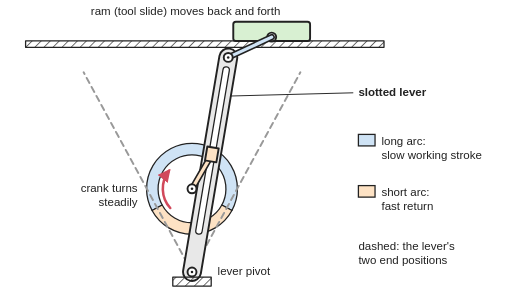
t = 0.00 s
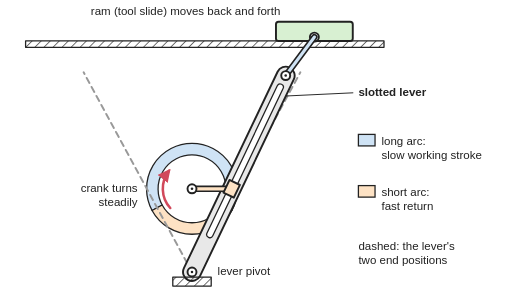
t = 0.67 s
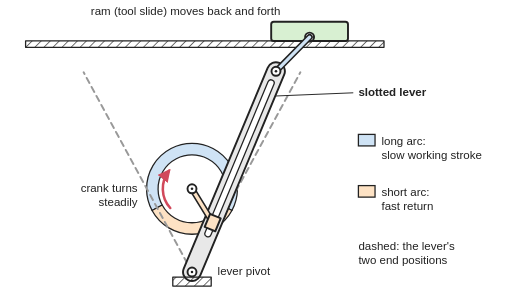
t = 1.32 s
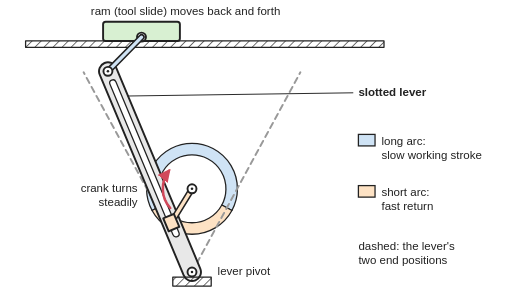
t = 2.02 s
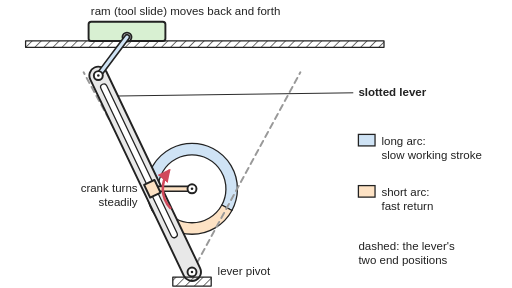
t = 2.67 s
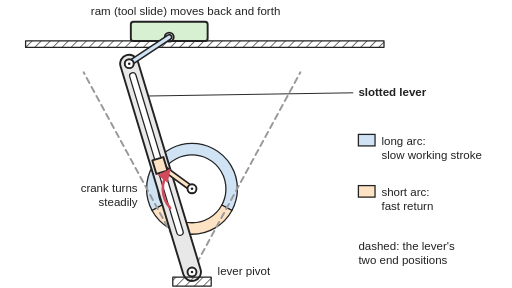
t = 3.07 s

The animated SVG that drew these frames (rendered in a browser with its animation timeline set to each time). Animation: 8 SMIL elements (animate=2,animateTransform=6); one cycle of 4.00 s, repeats indefinitely.

<svg xmlns="http://www.w3.org/2000/svg" viewBox="0 0 800 450" width="800" height="450" role="img">
<title>Crank and slotted-lever quick-return mechanism: a crank turning at steady speed slides a block in a lever pivoted below it, swinging the lever and the ram on top; the lever's two end positions split the crank circle into a long arc for the slow working stroke and a short arc for the fast return. In the animation the crank turns at a steady speed while the lever swings slowly one way (long blue arc) and quickly back (short orange arc), and a short link drives the ram.</title>
<rect width="800" height="450" fill="#ffffff"/>
<defs><marker id="ah" viewBox="0 0 10 10" refX="8" refY="5" markerWidth="5" markerHeight="5" orient="auto-start-reverse"><path d="M0,0 L10,5 L0,10 z" fill="#d1495b"/></marker>
<pattern id="hatch" width="10" height="10" patternUnits="userSpaceOnUse" patternTransform="rotate(45)"><line x1="0" y1="0" x2="0" y2="10" stroke="#222" stroke-width="2"/></pattern><path id="lk" d="M356.6,89.7 L424.5,58"><animate attributeName="d" dur="4s" repeatCount="indefinite" keyTimes="0;0.01667;0.03333;0.05;0.06667;0.08333;0.1;0.1167;0.1333;0.15;0.1667;0.1833;0.2;0.2167;0.2333;0.25;0.2667;0.2833;0.3;0.3167;0.3333;0.35;0.3667;0.3833;0.4;0.4167;0.4333;0.45;0.4667;0.4833;0.5;0.5167;0.5333;0.55;0.5667;0.5833;0.6;0.6167;0.6333;0.65;0.6667;0.6833;0.7;0.7167;0.7333;0.75;0.7667;0.7833;0.8;0.8167;0.8333;0.85;0.8667;0.8833;0.9;0.9167;0.9333;0.95;0.9667;0.9833;1" values="M356.6,89.7 L424.5,58;M367.4,91.7 L434.4,58;M378,94.1 L443.7,58;M388.2,96.6 L452.5,58;M398.1,99.5 L460.6,58;M407.6,102.5 L468,58;M416.6,105.6 L474.5,58;M425,108.8 L480.2,58;M432.8,112 L484.9,58;M440,115.2 L488.6,58;M446.4,118.1 L491.2,58;M451.9,120.8 L492.9,58;M456.4,123.1 L493.6,58;M459.7,124.8 L493.7,58;M461.7,125.9 L493.5,58;M462.1,126.1 L493.5,58;M460.7,125.4 L493.7,58;M457,123.4 L493.7,58;M450.7,120.2 L492.6,58;M441.2,115.7 L489.1,58;M428,110 L482,58;M410.6,103.5 L470.2,58;M388.6,96.7 L452.8,58;M362.2,90.7 L429.6,58;M332.1,86.5 L401.5,58;M300,85 L370,58;M267.9,86.5 L337.3,58;M237.9,90.7 L305.4,58;M211.5,96.7 L275.7,58;M189.5,103.5 L249.1,58;M172,110 L226.1,58;M158.8,115.7 L206.7,58;M149.3,120.2 L191.2,58;M143,123.4 L179.7,58;M139.3,125.4 L172.3,58;M137.9,126.1 L169.2,58;M138.3,125.9 L170.1,58;M140.3,124.8 L174.3,58;M143.6,123.1 L180.9,58;M148.1,120.8 L189.1,58;M153.6,118.1 L198.5,58;M160,115.2 L208.6,58;M167.2,112 L219.2,58;M175,108.8 L230.2,58;M183.4,105.6 L241.4,58;M192.4,102.5 L252.8,58;M201.9,99.5 L264.4,58;M211.8,96.6 L276,58;M222,94.1 L287.8,58;M232.6,91.8 L299.6,58;M243.4,89.7 L311.4,58;M254.5,88.1 L323.2,58;M265.7,86.7 L335,58;M277.1,85.8 L346.7,58;M288.5,85.2 L358.4,58;M300,85 L370,58;M311.5,85.2 L381.4,58;M322.9,85.8 L392.6,58;M334.3,86.7 L403.6,58;M345.5,88.1 L414.2,58;M356.6,89.7 L424.5,58"/></path></defs>
<g stroke-linejoin="round" stroke-linecap="round">
<path d="M237.6,328.9 A71,71 0 1 1 362.4,328.9 L346.6,320.3 A53,53 0 1 0 253.4,320.3 Z" fill="#cfe3f5" stroke="#222" stroke-width="2"/>
<path d="M362.4,328.9 A71,71 0 0 1 237.6,328.9 L253.4,320.3 A53,53 0 0 0 346.6,320.3 Z" fill="#fde2c4" stroke="#222" stroke-width="2"/>
<line x1="300" y1="425" x2="130.7" y2="113.0" stroke="#999999" stroke-width="3" stroke-dasharray="9 7"/>
<line x1="300" y1="425" x2="469.3" y2="113.0" stroke="#999999" stroke-width="3" stroke-dasharray="9 7"/>
<g transform="translate(0,0)"><animateTransform attributeName="transform" type="translate" dur="4s" repeatCount="indefinite" keyTimes="0;0.01667;0.03333;0.05;0.06667;0.08333;0.1;0.1167;0.1333;0.15;0.1667;0.1833;0.2;0.2167;0.2333;0.25;0.2667;0.2833;0.3;0.3167;0.3333;0.35;0.3667;0.3833;0.4;0.4167;0.4333;0.45;0.4667;0.4833;0.5;0.5167;0.5333;0.55;0.5667;0.5833;0.6;0.6167;0.6333;0.65;0.6667;0.6833;0.7;0.7167;0.7333;0.75;0.7667;0.7833;0.8;0.8167;0.8333;0.85;0.8667;0.8833;0.9;0.9167;0.9333;0.95;0.9667;0.9833;1" values="0 0;9.9 0;19.2 0;28 0;36.1 0;43.4 0;50 0;55.6 0;60.3 0;64 0;66.7 0;68.3 0;69.1 0;69.2 0;69 0;68.9 0;69.1 0;69.2 0;68 0;64.6 0;57.5 0;45.7 0;28.3 0;5.1 0;-23 0;-54.5 0;-87.3 0;-119.2 0;-148.8 0;-175.4 0;-198.5 0;-217.8 0;-233.3 0;-244.9 0;-252.2 0;-255.3 0;-254.4 0;-250.2 0;-243.6 0;-235.4 0;-226.1 0;-216 0;-205.4 0;-194.4 0;-183.1 0;-171.7 0;-160.1 0;-148.5 0;-136.8 0;-125 0;-113.2 0;-101.4 0;-89.6 0;-77.8 0;-66.1 0;-54.6 0;-43.1 0;-31.9 0;-21 0;-10.3 0;0 0"/><rect x="364.5" y="34" width="120" height="30" rx="4" fill="#d8f0d2" stroke="#222" stroke-width="3"/><circle cx="424.5" cy="58" r="7" fill="#ffffff" stroke="#222" stroke-width="3"/><circle cx="424.5" cy="58" r="2" fill="#222"/></g>
<rect x="40" y="64" width="560" height="10" fill="url(#hatch)" stroke="#222" stroke-width="2"/>
<g transform="rotate(-80.4 300 425)"><animateTransform attributeName="transform" type="rotate" dur="4s" repeatCount="indefinite" keyTimes="0;0.01667;0.03333;0.05;0.06667;0.08333;0.1;0.1167;0.1333;0.15;0.1667;0.1833;0.2;0.2167;0.2333;0.25;0.2667;0.2833;0.3;0.3167;0.3333;0.35;0.3667;0.3833;0.4;0.4167;0.4333;0.45;0.4667;0.4833;0.5;0.5167;0.5333;0.55;0.5667;0.5833;0.6;0.6167;0.6333;0.65;0.6667;0.6833;0.7;0.7167;0.7333;0.75;0.7667;0.7833;0.8;0.8167;0.8333;0.85;0.8667;0.8833;0.9;0.9167;0.9333;0.95;0.9667;0.9833;1" values="-80.4 300 425;-78.6 300 425;-76.7 300 425;-75 300 425;-73.2 300 425;-71.6 300 425;-70 300 425;-68.4 300 425;-67 300 425;-65.7 300 425;-64.5 300 425;-63.5 300 425;-62.6 300 425;-62 300 425;-61.6 300 425;-61.5 300 425;-61.8 300 425;-62.5 300 425;-63.7 300 425;-65.5 300 425;-67.9 300 425;-71 300 425;-74.9 300 425;-79.5 300 425;-84.6 300 425;-90 300 425;-95.4 300 425;-100.5 300 425;-105.1 300 425;-109 300 425;-112.1 300 425;-114.5 300 425;-116.3 300 425;-117.5 300 425;-118.2 300 425;-118.5 300 425;-118.4 300 425;-118 300 425;-117.4 300 425;-116.5 300 425;-115.5 300 425;-114.3 300 425;-113 300 425;-111.6 300 425;-110 300 425;-108.4 300 425;-106.8 300 425;-105 300 425;-103.3 300 425;-101.4 300 425;-99.6 300 425;-97.7 300 425;-95.8 300 425;-93.9 300 425;-91.9 300 425;-90 300 425;-88.1 300 425;-86.1 300 425;-84.2 300 425;-82.3 300 425;-80.4 300 425"/><g transform="translate(300,425)"><rect x="-14" y="-14" width="368" height="28" rx="14" fill="#e8e8e8" stroke="#222" stroke-width="3"/><rect x="60" y="-5" width="265" height="10" rx="5" fill="#ffffff" stroke="#222" stroke-width="2"/></g></g>
<use href="#lk" stroke="#222" stroke-width="10"/><use href="#lk" stroke="#cfe3f5" stroke-width="5"/>
<g><animateTransform attributeName="transform" type="translate" dur="4s" repeatCount="indefinite" keyTimes="0;0.01667;0.03333;0.05;0.06667;0.08333;0.1;0.1167;0.1333;0.15;0.1667;0.1833;0.2;0.2167;0.2333;0.25;0.2667;0.2833;0.3;0.3167;0.3333;0.35;0.3667;0.3833;0.4;0.4167;0.4333;0.45;0.4667;0.4833;0.5;0.5167;0.5333;0.55;0.5667;0.5833;0.6;0.6167;0.6333;0.65;0.6667;0.6833;0.7;0.7167;0.7333;0.75;0.7667;0.7833;0.8;0.8167;0.8333;0.85;0.8667;0.8833;0.9;0.9167;0.9333;0.95;0.9667;0.9833;1" values="356.6 89.7;367.4 91.7;378 94.1;388.2 96.6;398.1 99.5;407.6 102.5;416.6 105.6;425 108.8;432.8 112;440 115.2;446.4 118.1;451.9 120.8;456.4 123.1;459.7 124.8;461.7 125.9;462.1 126.1;460.7 125.4;457 123.4;450.7 120.2;441.2 115.7;428 110;410.6 103.5;388.6 96.7;362.2 90.7;332.1 86.5;300 85;267.9 86.5;237.9 90.7;211.5 96.7;189.5 103.5;172 110;158.8 115.7;149.3 120.2;143 123.4;139.3 125.4;137.9 126.1;138.3 125.9;140.3 124.8;143.6 123.1;148.1 120.8;153.6 118.1;160 115.2;167.2 112;175 108.8;183.4 105.6;192.4 102.5;201.9 99.5;211.8 96.6;222 94.1;232.6 91.8;243.4 89.7;254.5 88.1;265.7 86.7;277.1 85.8;288.5 85.2;300 85;311.5 85.2;322.9 85.8;334.3 86.7;345.5 88.1;356.6 89.7"/><circle r="7" fill="#ffffff" stroke="#222" stroke-width="3"/><circle r="2" fill="#222"/></g>
<g><animateTransform attributeName="transform" type="rotate" dur="4s" repeatCount="indefinite" values="0 300 295;360 300 295"/><line x1="300" y1="295" x2="331.0" y2="241.3" stroke="#222" stroke-width="10"/>
<line x1="300" y1="295" x2="331.0" y2="241.3" stroke="#fde2c4" stroke-width="5"/></g>
<g><animateTransform attributeName="transform" type="translate" dur="4s" repeatCount="indefinite" keyTimes="0;0.01667;0.03333;0.05;0.06667;0.08333;0.1;0.1167;0.1333;0.15;0.1667;0.1833;0.2;0.2167;0.2333;0.25;0.2667;0.2833;0.3;0.3167;0.3333;0.35;0.3667;0.3833;0.4;0.4167;0.4333;0.45;0.4667;0.4833;0.5;0.5167;0.5333;0.55;0.5667;0.5833;0.6;0.6167;0.6333;0.65;0.6667;0.6833;0.7;0.7167;0.7333;0.75;0.7667;0.7833;0.8;0.8167;0.8333;0.85;0.8667;0.8833;0.9;0.9167;0.9333;0.95;0.9667;0.9833;1" values="331 241.3;336.4 244.8;341.5 248.9;346.1 253.5;350.2 258.6;353.7 264;356.6 269.8;359 275.8;360.6 282.1;361.7 288.5;362 295;361.7 301.5;360.7 307.9;359 314.2;356.6 320.2;353.7 326;350.2 331.4;346.1 336.5;341.5 341.1;336.4 345.2;331 348.7;325.2 351.6;319.2 354;312.9 355.6;306.5 356.7;300 357;293.5 356.7;287.1 355.7;280.8 354;274.8 351.6;269 348.7;263.6 345.2;258.5 341.1;253.9 336.5;249.8 331.4;246.3 326;243.4 320.2;241 314.2;239.4 307.9;238.3 301.5;238 295;238.3 288.5;239.3 282.1;241 275.8;243.4 269.8;246.3 264;249.8 258.6;253.9 253.5;258.5 248.9;263.6 244.8;269 241.3;274.8 238.4;280.8 236;287.1 234.4;293.5 233.3;300 233;306.5 233.3;312.9 234.3;319.2 236;325.2 238.4;331 241.3"/><animateTransform attributeName="transform" type="rotate" dur="4s" repeatCount="indefinite" keyTimes="0;0.01667;0.03333;0.05;0.06667;0.08333;0.1;0.1167;0.1333;0.15;0.1667;0.1833;0.2;0.2167;0.2333;0.25;0.2667;0.2833;0.3;0.3167;0.3333;0.35;0.3667;0.3833;0.4;0.4167;0.4333;0.45;0.4667;0.4833;0.5;0.5167;0.5333;0.55;0.5667;0.5833;0.6;0.6167;0.6333;0.65;0.6667;0.6833;0.7;0.7167;0.7333;0.75;0.7667;0.7833;0.8;0.8167;0.8333;0.85;0.8667;0.8833;0.9;0.9167;0.9333;0.95;0.9667;0.9833;1" values="-80.4;-78.6;-76.7;-75;-73.2;-71.6;-70;-68.4;-67;-65.7;-64.5;-63.5;-62.6;-62;-61.6;-61.5;-61.8;-62.5;-63.7;-65.5;-67.9;-71;-74.9;-79.5;-84.6;-90;-95.4;-100.5;-105.1;-109;-112.1;-114.5;-116.3;-117.5;-118.2;-118.5;-118.4;-118;-117.4;-116.5;-115.5;-114.3;-113;-111.6;-110;-108.4;-106.8;-105;-103.3;-101.4;-99.6;-97.7;-95.8;-93.9;-91.9;-90;-88.1;-86.1;-84.2;-82.3;-80.4" additive="sum"/><rect x="-11" y="-9" width="22" height="18" fill="#fde2c4" stroke="#222" stroke-width="3"/></g>
<circle cx="300" cy="295" r="7" fill="#ffffff" stroke="#222" stroke-width="3"/><circle cx="300" cy="295" r="2" fill="#222"/>
<circle cx="300" cy="425" r="7" fill="#ffffff" stroke="#222" stroke-width="3"/><circle cx="300" cy="425" r="2" fill="#222"/>
<rect x="270" y="433" width="60" height="14" fill="url(#hatch)" stroke="#222" stroke-width="2"/>
<path d="M266,325 A45,45 0 0 1 264,267" fill="none" stroke="#d1495b" stroke-width="4" marker-end="url(#ah)"/>
</g>
<g font-family="Arial, Helvetica, sans-serif" font-size="18" fill="#222" text-anchor="middle">
<text x="290" y="24">ram (tool slide) moves back and forth</text>
<text x="215" y="300" text-anchor="end">crank turns</text><text x="215" y="322" text-anchor="end">steadily</text>
<text x="340" y="430" text-anchor="start">lever pivot</text>
<text x="560" y="150" text-anchor="start" font-weight="bold">slotted lever</text>
<line x1="552" y1="145" x2="360.6" y2="150" stroke="#222" stroke-width="1.5"><animate attributeName="x2" dur="4s" repeatCount="indefinite" keyTimes="0;0.01667;0.03333;0.05;0.06667;0.08333;0.1;0.1167;0.1333;0.15;0.1667;0.1833;0.2;0.2167;0.2333;0.25;0.2667;0.2833;0.3;0.3167;0.3333;0.35;0.3667;0.3833;0.4;0.4167;0.4333;0.45;0.4667;0.4833;0.5;0.5167;0.5333;0.55;0.5667;0.5833;0.6;0.6167;0.6333;0.65;0.6667;0.6833;0.7;0.7167;0.7333;0.75;0.7667;0.7833;0.8;0.8167;0.8333;0.85;0.8667;0.8833;0.9;0.9167;0.9333;0.95;0.9667;0.9833;1" values="360.6;369.9;379.2;388.4;397.5;406.5;415.3;423.8;431.9;439.6;446.7;452.9;458.2;462.2;464.6;465.1;463.3;459;451.6;440.9;426.9;409.4;388.7;365.4;340.2;314;288;263.1;240.3;220.3;203.4;189.9;179.7;172.6;168.4;166.8;167.2;169.5;173.3;178.4;184.3;191.1;198.5;206.3;214.5;223;231.7;240.6;249.6;258.6;267.8;277;286.2;295.4;304.7;314;323.3;332.6;342;351.3;360.6"/></line>
<rect x="560" y="210" width="26" height="18" fill="#cfe3f5" stroke="#222" stroke-width="2"/>
<text x="596" y="226" text-anchor="start">long arc:</text><text x="596" y="248" text-anchor="start">slow working stroke</text>
<rect x="560" y="290" width="26" height="18" fill="#fde2c4" stroke="#222" stroke-width="2"/>
<text x="596" y="306" text-anchor="start">short arc:</text><text x="596" y="328" text-anchor="start">fast return</text>
<text x="560" y="390" text-anchor="start">dashed: the lever's</text><text x="560" y="412" text-anchor="start">two end positions</text>
</g></svg>
